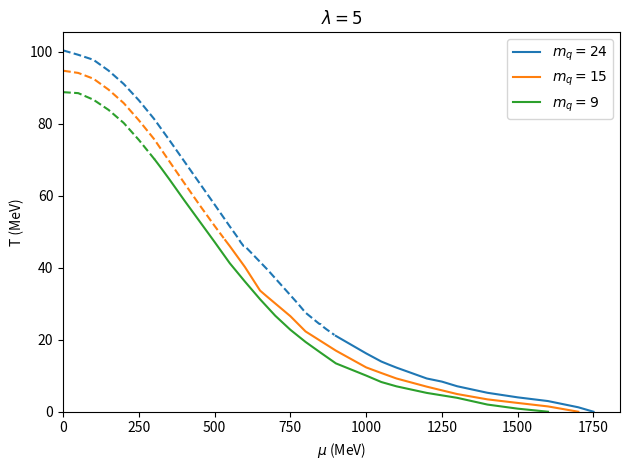

Write the Python code that produced this figure. (Note: this script raises an exception after producing the figure.)
#!/usr/bin/env python3
# -*- coding: utf-8 -*-
"""
Created on Thu Mar 30 11:40:52 2023

@author: seanbartz
"""

import numpy as np
import matplotlib.pyplot as plt

cross_lambda_24_muValues=np.array([0,
50,
100,
150,
200,
250,
300,
350,
400,
450,
500,
550,
575,
580,
585,
595,
600,
675,
775,
800,
825,
835,
845,
850,
860,
865,
870,
875,
885,
890,
895])

cross_lambda_24_Temps=np.array([100.36,
99.14,
97.75,
94.75,
91.04,
86.5,
81.36,
75.52,
69.53,
63.52,
57.53,
51.47,
48.52,
47.9,
47.2,
46.06122449,
45.96326531,
39.40816327,
30,
27.5,
25.8,
25.1,
24.425,
24.32,
23.475,
23.15,
22.83,
22.5375,
21.9325,
21.6375,
21.3455])

FO_lambda_24_muValues=np.array([900,
1000,
1050,
1075,
1100,
1200,
1250,
1300,
1400,
1500,
1600,
1700,
1750])

FO_lambda_24_Temps=np.array([21.0577551020408,
16.2,
13.94,
13.08,
12.25,
9.23,
8.36,
7.08,
5.26,
3.99,
2.96,
1.23,
0])

cross_lambda_15_muValues=np.array([0,
50,
100,
150,
200,
250,
300,
350,
400,
450,
500,
525,
530])

cross_lambda_15_Temps=np.array([94.72,
94.1,
92.5,
89.46,
85.73,
80.95,
75.76,
69.63,
63.5,
57.45,
51.6,
48.78,
48.21825])

FO_lambda_15_muValues=np.array([535,
550,
600,
650,
670,
750,
800,
900,
1000,
1050,
1100,
1200,
1300,
1400,
1500,
1600,
1700])

FO_lambda_15_Temps=np.array([47.65994898,
46,
40.19,
33.64,
32.19,
26.53,
22.3,
16.97,
12.31,
10.75,
9.23,
6.96,
4.914,
3.432,
2.439,
1.471,
0])

cross_lambda_9_muValues=np.array([0,
50,
100,
150,
200,
250,
300,
302])

cross_lambda_9_Temps=np.array([88.76,
88.49,
86.67,
83.84,
80.21,
75.49,
70.28653,
70.07065])

FO_lambda_9_muValues=np.array([303,
304,
305,
310,
325,
350,
400,
450,
500,
550,
600,
650,
700,
750,
800,
850,
900,
1000,
1050,
1100,
1200,
1300,
1400,
1500,
1600])

FO_lambda_9_Temps=np.array([69.96229861,
69.85351,
69.744327,
69.1935,
67.5126,
64.6352,
58.6996,
52.92,
47.14,
41.243,
36.15,
31.23,
26.665,
22.753,
19.38,
16.379,
13.43,
10.04,
8.25,
7.05,
5.224,
3.865,
1.989,
0.851,
0])

plt.title('$\lambda=5$')
#define the standard colors
colors = plt.rcParams['axes.prop_cycle'].by_key()['color']
plt.plot(cross_lambda_24_muValues,cross_lambda_24_Temps,'--',color=colors[0])
plt.plot(FO_lambda_24_muValues,FO_lambda_24_Temps,color=colors[0],label='$m_q=24$')
plt.plot(cross_lambda_15_muValues,cross_lambda_15_Temps,'--',color=colors[1])
plt.plot(FO_lambda_15_muValues,FO_lambda_15_Temps,label='$m_q=15$',color=colors[1])
plt.plot(cross_lambda_9_muValues,cross_lambda_9_Temps,'--',color=colors[2])
plt.plot(FO_lambda_9_muValues,FO_lambda_9_Temps,label='$m_q=9$',color=colors[2])
#label the axes
plt.xlabel('$\mu$ (MeV)')
plt.ylabel('T (MeV)')

#make the plot look nice
plt.tight_layout()
#start the x and y axes at 0
plt.xlim(0)
plt.ylim(0)

#make a legend
plt.legend()

#save plot as a pdf in a subfolder called "plots"
plt.savefig('plots/phaseDiagramPlot_mq_9_15_24_lambda_5.pdf')

#save plot as an eps in a subfolder called "plots"
plt.savefig('plots/phaseDiagramPlot_mq_9_15_24_lambda_5.eps')

#save plot as a jpg in a subfolder called "plots"
plt.savefig('plots/phaseDiagramPlot_mq_9_15_24_lambda_5.jpg')

plt.savefig('plots/phaseDiagramPlot_mq_9_15_24_lambda_5.png',dpi=500)


plt.show()